Run: headless pygame with SDL's dummy video driver; simulated clock (each Clock.tick advances the game by its frame time, no real sleeping); random seed 0; keys injected as events and as key.get_pressed() state; no mouse input.
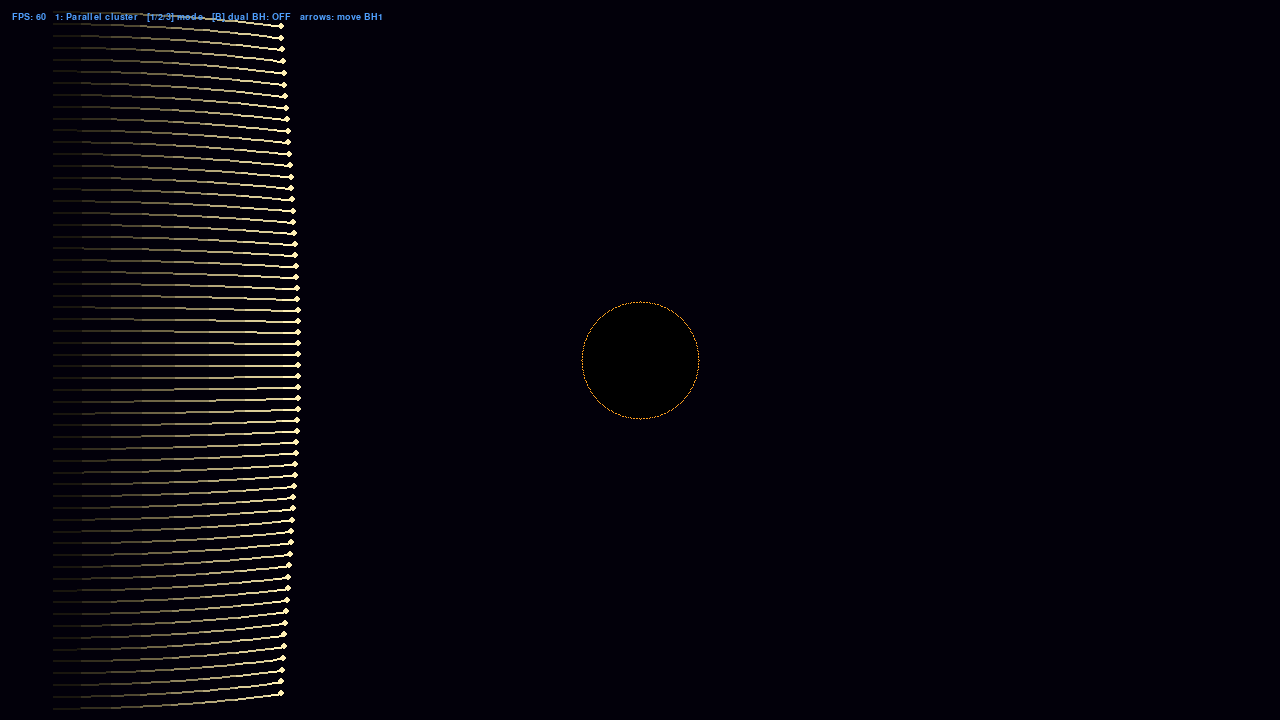
Frame 1 of 4 · flips 1–60 · no input
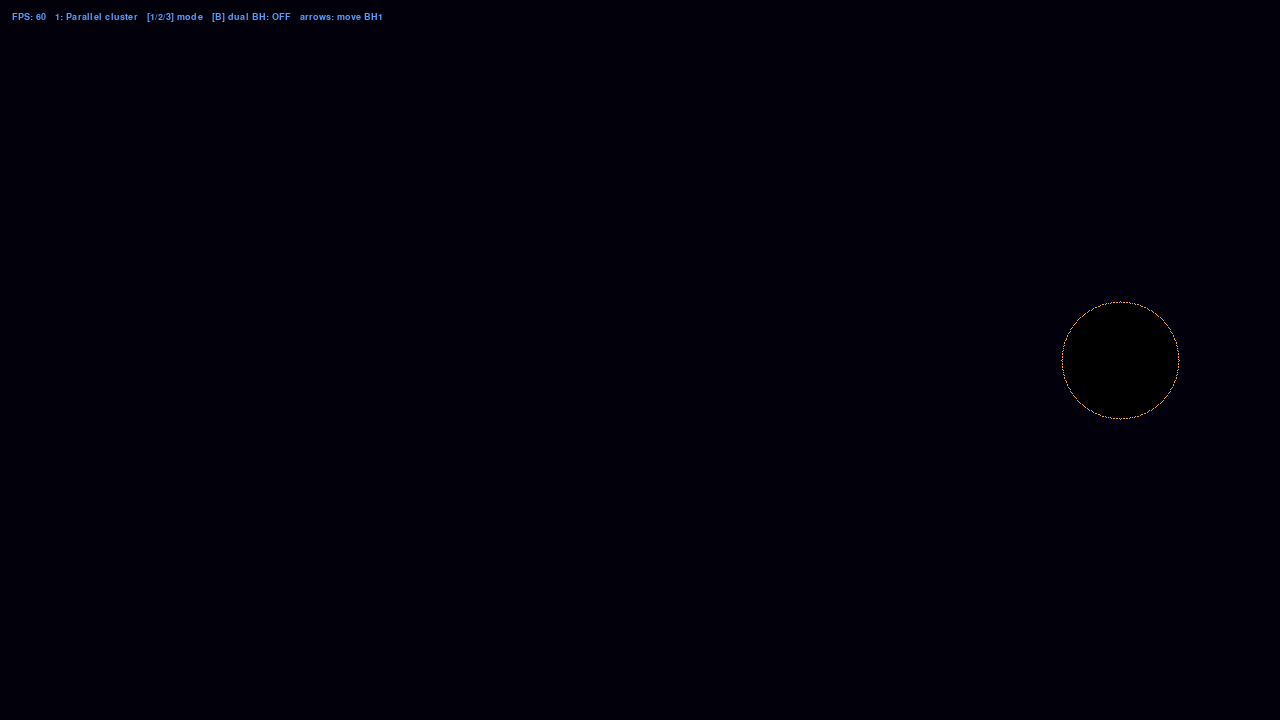
Frame 2 of 4 · flips 61–180 · tapped SPACE, RETURN · held RIGHT (→), D
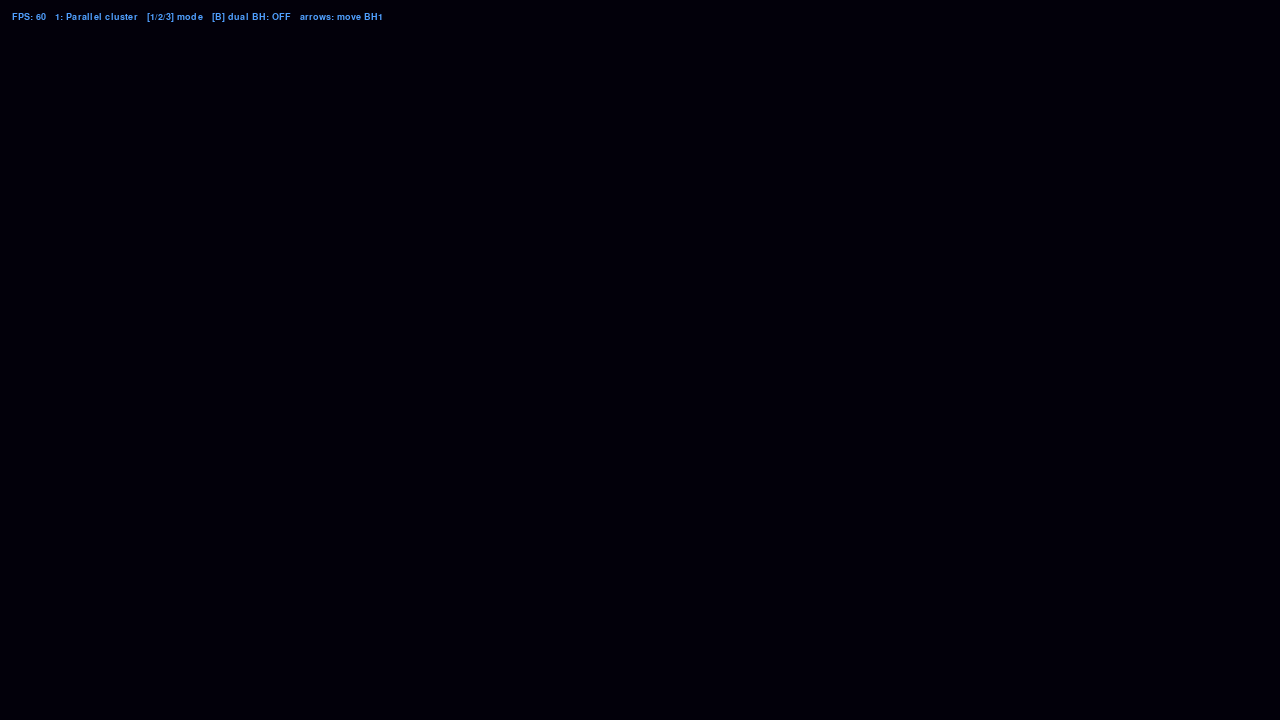
Frame 3 of 4 · flips 181–300 · held DOWN (↓), S
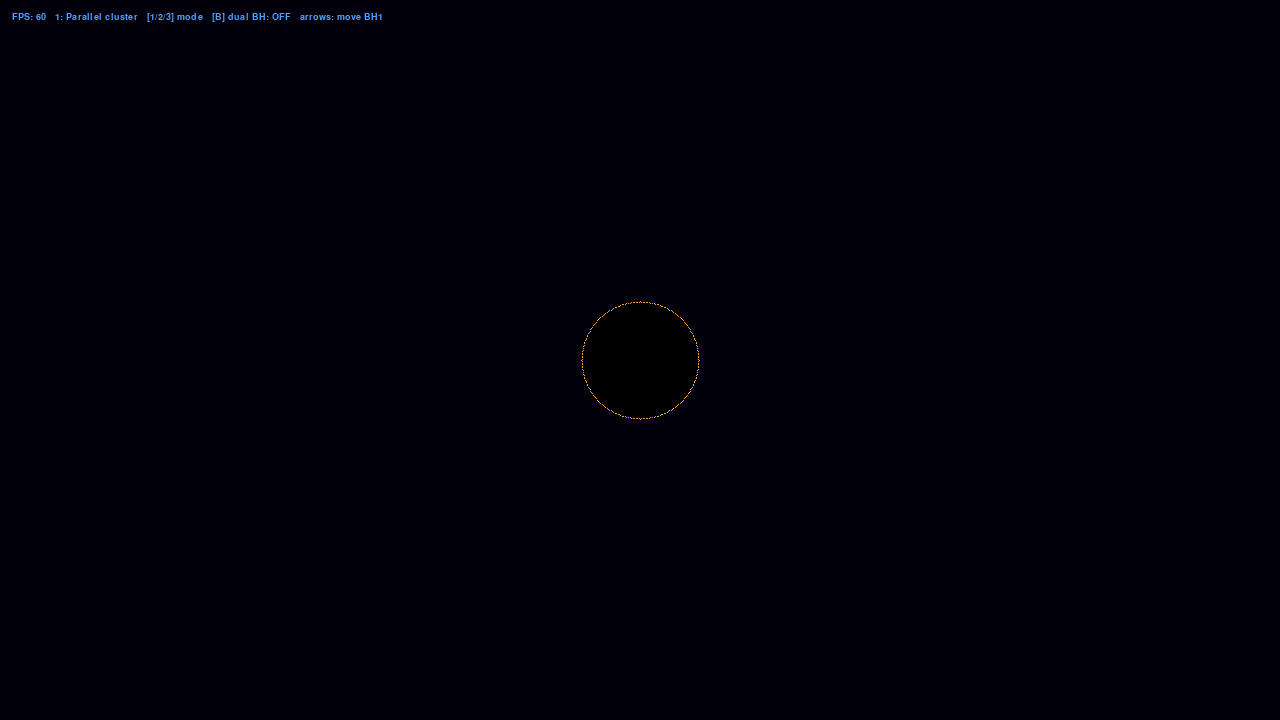
Frame 4 of 4 · flips 301–420 · held LEFT (←), A, UP (↑), W

The pygame program that drew these frames:

import sys
import math
from dataclasses import dataclass, field
import pygame


G = 6.674e-11       # gravitational constant (m^3 kg^-1 s^-2)
C = 299_792_458.0   # speed of light (m/s)


@dataclass
class Config:
    title:    str   = "Black Hole Sim"
    width:    int   = 1280
    height:   int   = 720
    fps:      int   = 60
    bg_color: tuple = (2, 0, 10)


@dataclass
class Vec2:
    x: float = 0.0
    y: float = 0.0

    def __add__(self, other):  return Vec2(self.x + other.x, self.y + other.y)
    def __sub__(self, other):  return Vec2(self.x - other.x, self.y - other.y)
    def __mul__(self, scalar): return Vec2(self.x * scalar,  self.y * scalar)
    def length(self):          return math.sqrt(self.x ** 2 + self.y ** 2)


@dataclass
class BlackHole:
    position: Vec2  = field(default_factory=Vec2)
    mass:     float = 1e35

    event_horizon: float = field(init=False)

    # 1 pixel = 2.5e6 m  (tuned so the BH is visible on screen)
    PIXEL_SCALE:  float = field(init=False, repr=False, default=2.5e6)
    COLOR:        tuple = field(init=False, repr=False, default=(0, 0, 0))
    BORDER_COLOR: tuple = field(init=False, repr=False, default=(255, 160, 30))

    def __post_init__(self):
        # r_s = 2GM / c^2
        r_s = (2.0 * G * self.mass) / (C ** 2)
        self.event_horizon = r_s / self.PIXEL_SCALE
        print(f"[BlackHole] mass={self.mass:.2e} kg  r_s={r_s:.2e} m  screen_r={self.event_horizon:.1f} px")

    def draw(self, screen: pygame.Surface) -> None:
        cx = int(self.position.x)
        cy = int(self.position.y)
        r  = max(2, int(self.event_horizon))

        pygame.draw.circle(screen, self.COLOR, (cx, cy), r)

        # draw the photon sphere ring manually so I can control the color
        num_steps = max(180, r * 4)
        angle_step = (2.0 * math.pi) / num_steps
        for i in range(num_steps):
            angle = i * angle_step
            px = cx + int(math.cos(angle) * r)
            py = cy + int(math.sin(angle) * r)
            screen.set_at((px, py), self.BORDER_COLOR)


@dataclass
class LightRay:
    x:  float = 0.0
    y:  float = 0.0
    dx: float = 1.0
    dy: float = 0.0

    PIXEL_SCALE:  float = 2.5e6
    speed_scale:  float = 400.0
    TRAIL_LENGTH: int   = 2000
    COLOR:        tuple = (255, 240, 180)

    # polar coords, initialized lazily from dx/dy on first step
    dr:   float = 0.0
    dphi: float = 0.0
    _polar_init: bool = False

    trail: list = field(default_factory=list)

    def draw(self, screen: pygame.Surface) -> None:
        n = len(self.trail)
        if n < 2:
            return

        SEGMENT = 8
        for start in range(0, n - 1, SEGMENT):
            chunk = self.trail[start: start + SEGMENT + 1]
            if len(chunk) < 2:
                break

            t = (start + SEGMENT / 2) / max(n - 1, 1)
            t = min(t, 1.0)

            alpha = int(20 + 235 * t)
            r = min(255, int((180 + 75 * t) * alpha / 255))
            g = min(255, int((160 + 80 * t) * alpha / 255))
            b = min(255, int((100 + 80 * t) * alpha / 255))

            pts = [(int(px), int(py)) for px, py in chunk]
            pygame.draw.lines(screen, (r, g, b), False, pts, 2)

        pygame.draw.circle(screen, self.COLOR, (int(self.x), int(self.y)), 3)

    def step(self, dt: float, black_hole: "BlackHole", black_holes: list = None) -> None:
        H = 3.5   # affine step — smaller = more accurate curves but slower

        rx  = self.x - black_hole.position.x
        ry  = self.y - black_hole.position.y
        r   = math.sqrt(rx ** 2 + ry ** 2)
        phi = math.atan2(ry, rx)

        if r < black_hole.event_horizon:
            return

        if black_holes:
            for bh in black_holes:
                if bh is black_hole:
                    continue
                rx2 = self.x - bh.position.x
                ry2 = self.y - bh.position.y
                if math.sqrt(rx2**2 + ry2**2) < bh.event_horizon:
                    return

        if not self._polar_init:
            cos_p = math.cos(phi)
            sin_p = math.sin(phi)
            self.dr   = self.dx * cos_p  + self.dy * sin_p
            self.dphi = (-self.dx * sin_p + self.dy * cos_p) / r
            self._polar_init = True

        bhs = black_holes if black_holes else [black_hole]
        r, phi, self.dr, self.dphi = rk4(
            r, phi, self.dr, self.dphi,
            black_hole, bhs, H
        )

        self.x = black_hole.position.x + r * math.cos(phi)
        self.y = black_hole.position.y + r * math.sin(phi)

        self.trail.append((self.x, self.y))
        if len(self.trail) > self.TRAIL_LENGTH:
            self.trail.pop(0)


def geodesic(r: float, dr: float, dphi: float, rs: float):
    # Schwarzschild null geodesic — d2phi and d2r
    # C2_PX is the effective c^2 in pixel space, tuned by hand
    C2_PX = 15

    d2phi = (-2.0 / r) * dr * dphi
    d2r   = -(C2_PX * rs) / (2.0 * r ** 2) + r * (dphi ** 2)
    return d2r, d2phi


def rk4(r: float, phi: float, dr: float, dphi: float,
        primary_bh, black_holes: list, h: float):
    C2_PX = 15

    def derivs(r_, phi_, dr_, dphi_):
        if r_ <= 0:
            return 0.0, 0.0, 0.0, 0.0

        d2r_, d2phi_ = geodesic(r_, dr_, dphi_, primary_bh.event_horizon)

        # extra BH gravity: compute in cartesian then project back to polar
        ray_x = primary_bh.position.x + r_ * math.cos(phi_)
        ray_y = primary_bh.position.y + r_ * math.sin(phi_)

        ax_extra = 0.0
        ay_extra = 0.0
        for bh in black_holes:
            if bh is primary_bh:
                continue
            rx2 = ray_x - bh.position.x
            ry2 = ray_y - bh.position.y
            r2  = math.sqrt(rx2 ** 2 + ry2 ** 2)
            if r2 < bh.event_horizon:
                continue
            mag = C2_PX * bh.event_horizon / (2.0 * r2 ** 2)
            ax_extra -= mag * (rx2 / r2)
            ay_extra -= mag * (ry2 / r2)

        cos_p = math.cos(phi_)
        sin_p = math.sin(phi_)
        d2r_   += ax_extra * cos_p  + ay_extra * sin_p
        d2phi_ += (-ax_extra * sin_p + ay_extra * cos_p) / r_

        return dr_, dphi_, d2r_, d2phi_

    k1_r, k1_phi, k1_dr, k1_dphi = derivs(r, phi, dr, dphi)
    k2_r, k2_phi, k2_dr, k2_dphi = derivs(
        r    + h*0.5*k1_r,   phi  + h*0.5*k1_phi,
        dr   + h*0.5*k1_dr,  dphi + h*0.5*k1_dphi)
    k3_r, k3_phi, k3_dr, k3_dphi = derivs(
        r    + h*0.5*k2_r,   phi  + h*0.5*k2_phi,
        dr   + h*0.5*k2_dr,  dphi + h*0.5*k2_dphi)
    k4_r, k4_phi, k4_dr, k4_dphi = derivs(
        r    + h*k3_r,        phi  + h*k3_phi,
        dr   + h*k3_dr,       dphi + h*k3_dphi)

    r_new    = r    + h/6.0 * (k1_r    + 2*k2_r    + 2*k3_r    + k4_r)
    phi_new  = phi  + h/6.0 * (k1_phi  + 2*k2_phi  + 2*k3_phi  + k4_phi)
    dr_new   = dr   + h/6.0 * (k1_dr   + 2*k2_dr   + 2*k3_dr   + k4_dr)
    dphi_new = dphi + h/6.0 * (k1_dphi + 2*k2_dphi + 2*k3_dphi + k4_dphi)

    return r_new, phi_new, dr_new, dphi_new


@dataclass
class Engine:
    config:  Config            = field(default_factory=Config)
    screen:  pygame.Surface    = field(init=False, default=None)
    clock:   pygame.time.Clock = field(init=False, default=None)
    running: bool              = field(init=False, default=False)
    dt:      float             = field(init=False, default=0.0)
    elapsed: float             = field(init=False, default=0.0)

    def init(self) -> None:
        pygame.init()
        self.screen = pygame.display.set_mode(
            (self.config.width, self.config.height),
            pygame.DOUBLEBUF | pygame.HWSURFACE
        )
        pygame.display.set_caption(self.config.title)
        self.clock   = pygame.time.Clock()
        self.running = True
        self.elapsed = 0.0
        print(f"[Engine] {self.config.width}x{self.config.height} @ {self.config.fps} fps")

    def handle_events(self) -> None:
        for event in pygame.event.get():
            if event.type == pygame.QUIT:
                self.running = False
            elif event.type == pygame.KEYDOWN:
                if event.key in (pygame.K_q, pygame.K_ESCAPE):
                    self.running = False

    def begin_frame(self) -> None:
        self.screen.fill(self.config.bg_color)

    def end_frame(self) -> None:
        pygame.display.flip()
        raw_ms    = self.clock.tick(self.config.fps)
        self.dt   = min(raw_ms / 1000.0, 0.05)
        self.elapsed += self.dt

    def shutdown(self) -> None:
        pygame.quit()
        print("[Engine] Shutdown.")
        sys.exit(0)

    def run(self) -> None:
        self.init()

        W, H = self.config.width, self.config.height
        font = pygame.font.SysFont("monospace", 14)

        black_hole = BlackHole(
            position=Vec2(W / 2, H / 2),
            mass=1e35,
        )

        BH_SPEED  = 4.0
        mode      = 1
        dual_mode = False   # toggled with B

        black_hole2 = BlackHole(
            position=Vec2(W * 0.65, H * 0.4),
            mass=1e35,
        )

        NUM_RAYS = 60
        SPACING  = H / (NUM_RAYS + 1)
        START_X  = 50.0

        def make_parallel_rays():
            return [
                LightRay(x=START_X, y=SPACING * (i + 1), dx=1.0, dy=0.0)
                for i in range(NUM_RAYS)
            ]

        NUM_FAN = 60
        def make_fan_rays():
            rays = []
            for i in range(NUM_FAN):
                angle = math.radians(i * 90.0 / (NUM_FAN - 1))
                rays.append(LightRay(
                    x=10.0, y=10.0,
                    dx=math.cos(angle),
                    dy=math.sin(angle),
                ))
            return rays

        def make_orbital_ray():
            rs        = black_hole.event_horizon
            r_orb     = 1.5 * rs * 1.03
            dphi_circ = math.sqrt(15.0 * rs / (2.0 * r_orb ** 3))
            ray = LightRay(
                x     = black_hole.position.x + r_orb,
                y     = black_hole.position.y,
                COLOR = (80, 220, 255),
            )
            ray.dr          =  0.004
            ray.dphi        =  dphi_circ
            ray._polar_init =  True
            return ray

        rays = make_parallel_rays()

        def reset_rays():
            nonlocal rays
            if mode == 1:
                rays = make_parallel_rays()
            elif mode == 2:
                rays = make_fan_rays()
            else:
                rays = [make_orbital_ray()]

        def reset_ray(i, ray):
            if mode == 1:
                ray.x = START_X;  ray.y = SPACING * (i + 1)
                ray.dx = 1.0;     ray.dy = 0.0
                ray.dr = 0.0;     ray.dphi = 0.0
                ray._polar_init = False;  ray.trail.clear()
            elif mode == 2:
                angle = math.radians(i * 90.0 / (NUM_FAN - 1))
                ray.x = 10.0;  ray.y = 10.0
                ray.dx = math.cos(angle);  ray.dy = math.sin(angle)
                ray.dr = 0.0;  ray.dphi = 0.0
                ray._polar_init = False;   ray.trail.clear()
            else:
                rs        = black_hole.event_horizon
                r_orb     = 1.5 * rs * 1.03
                dphi_circ = math.sqrt(15.0 * rs / (2.0 * r_orb ** 3))
                ray.x           = black_hole.position.x + r_orb
                ray.y           = black_hole.position.y
                ray.dx          = 1.0;  ray.dy = 0.0
                ray.dr          = 0.004
                ray.dphi        = dphi_circ
                ray._polar_init = True
                ray.trail.clear()

        MODE_LABELS = {1: "1: Parallel cluster", 2: "2: Point source fan", 3: "3: Orbital"}

        while self.running:
            for event in pygame.event.get():
                if event.type == pygame.QUIT:
                    self.running = False
                elif event.type == pygame.KEYDOWN:
                    if event.key in (pygame.K_q, pygame.K_ESCAPE):
                        self.running = False
                    elif event.key == pygame.K_1 and mode != 1:
                        mode = 1;  reset_rays()
                    elif event.key == pygame.K_2 and mode != 2:
                        mode = 2;  reset_rays()
                    elif event.key == pygame.K_3 and mode != 3:
                        mode = 3;  reset_rays()
                    elif event.key == pygame.K_b:
                        dual_mode = not dual_mode;  reset_rays()

            keys = pygame.key.get_pressed()
            moved = False
            if keys[pygame.K_LEFT]:  black_hole.position.x -= BH_SPEED;  moved = True
            if keys[pygame.K_RIGHT]: black_hole.position.x += BH_SPEED;  moved = True
            if keys[pygame.K_UP]:    black_hole.position.y -= BH_SPEED;  moved = True
            if keys[pygame.K_DOWN]:  black_hole.position.y += BH_SPEED;  moved = True
            if moved:
                reset_rays()

            self.begin_frame()

            for i, ray in enumerate(rays):
                bh_list = [black_hole, black_hole2] if dual_mode else [black_hole]
                ray.step(self.dt, black_hole, bh_list)
                if ray.x > W + 50 or ray.x < -50 or ray.y > H + 50 or ray.y < -50:
                    reset_ray(i, ray)

            for ray in rays:
                ray.draw(self.screen)
            if dual_mode:
                black_hole2.draw(self.screen)
            black_hole.draw(self.screen)

            hud = font.render(
                f"FPS: {self.clock.get_fps():.0f}   {MODE_LABELS[mode]}   "
                f"[1/2/3] mode   [B] dual BH: {'ON' if dual_mode else 'OFF'}   arrows: move BH1",
                True, (80, 160, 255)
            )
            self.screen.blit(hud, (12, 12))

            self.end_frame()

        self.shutdown()


if __name__ == "__main__":
    engine = Engine(config=Config())
    engine.run()
